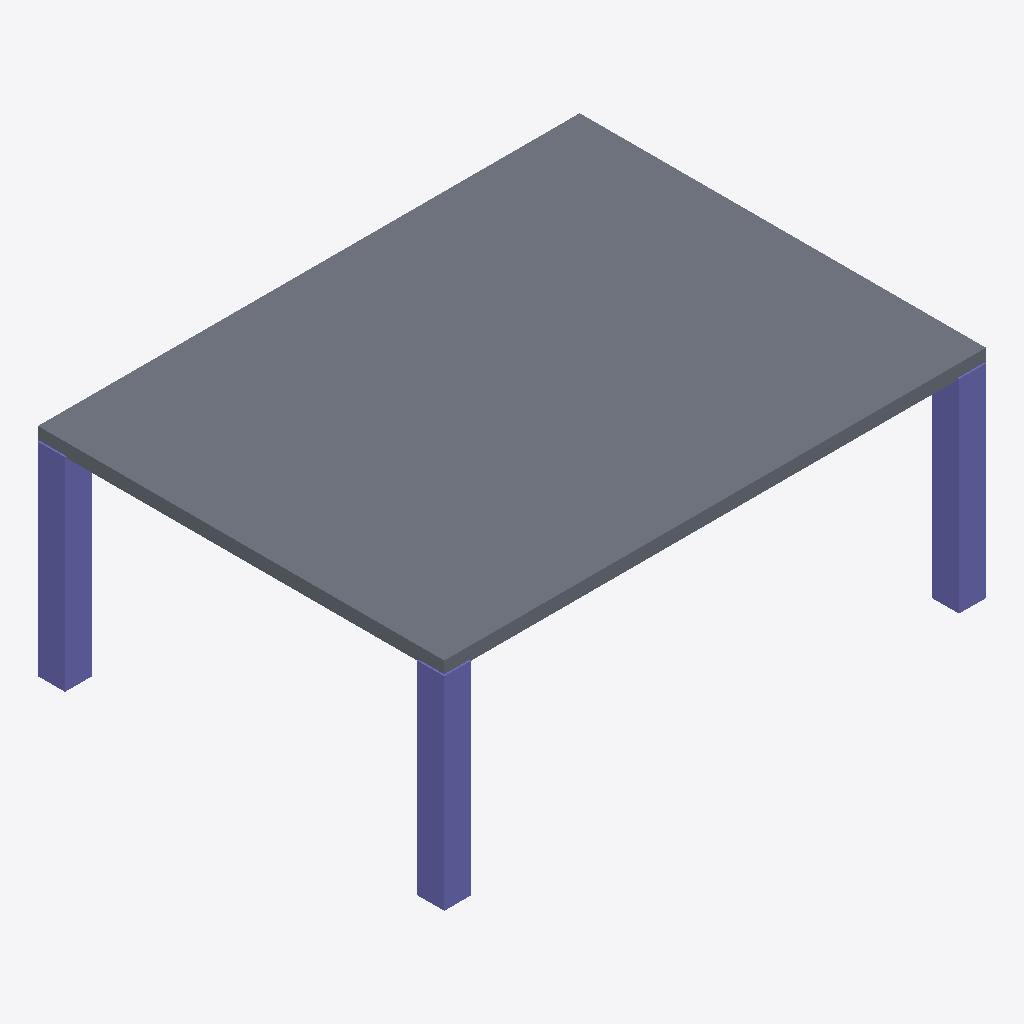
Isometric view of an IFC building model (IFC-SPF (STEP), schema IFC4, length unit millimetre), seen from the south-west, elements coloured by IFC class (only those large enough to see are counted): 3 columns (violet), 1 slab (grey).
Extent 0.267 m × 0.200 m × 0.107 m (x, y, z). Storeys (10): Level 1 at 0.00 m; Level 2 at 0.10 m; Level 3 at 0.20 m; Level 4 at 0.30 m; Level 5 at 0.40 m; Level 6 at 0.50 m; Level 7 at 0.60 m; Level 8 at 0.70 m; Level 9 at 0.80 m; Level 10 at 0.90 m. Elements (50): 40 IfcColumn, 10 IfcSlab.

HEADER;
FILE_DESCRIPTION(('ViewDefinition[DesignTransferView]'),'2;1');
FILE_NAME('/dev/null','2026-03-21T12:05:57+09:00',(''),(''),'IfcOpenShell 0.8.4.post1','IfcOpenShell 0.8.4.post1','Nobody');
FILE_SCHEMA(('IFC4'));
ENDSEC;
DATA;
#1=IFCPROJECT('3s6GdvUBfE08iiYb2CV9Pa',$,'OpenBIM-Deflect 10-Story Sample',$,$,$,$,(#10),#5);
#12=IFCSITE('3$zglWdibBtf1NhqotSgPt',$,'SampleSite',$,$,$,$,$,$,$,$,$,$,$);
#13=IFCBUILDING('1nx6j0TAH01Owh9sTKCsYL',$,'TenStoryBuilding',$,$,$,$,$,$,$,$,$);
#20=IFCBUILDINGSTOREY('2muW$h1OL5Vuhu9O2QEcVV',$,'Level 1',$,$,#35,$,$,$,0.0);
#22=IFCBUILDINGSTOREY('3ZthXi$yPB9vLG22rByJcP',$,'Level 2',$,$,#122,$,$,$,0.1);
#23=IFCBUILDINGSTOREY('3eJHK2Xq19dfLiI2x4tWi3',$,'Level 3',$,$,#209,$,$,$,0.2);
#24=IFCBUILDINGSTOREY('3BdHEd1er3OBeSbNcZQZGL',$,'Level 4',$,$,#296,$,$,$,0.3);
#25=IFCBUILDINGSTOREY('2LCHZeHsnE9gCkJqR868uV',$,'Level 5',$,$,#383,$,$,$,0.4);
#26=IFCBUILDINGSTOREY('1OC$D1udv7MuFwxtzviHQ9',$,'Level 6',$,$,#470,$,$,$,0.5);
#27=IFCBUILDINGSTOREY('1RBmZXWMD7ExO0A_Zm3DM0',$,'Level 7',$,$,#557,$,$,$,0.6);
#28=IFCBUILDINGSTOREY('027OsVctPEE9myZ7wHK_1N',$,'Level 8',$,$,#644,$,$,$,0.7);
#29=IFCBUILDINGSTOREY('1DbxE2grf8nhdykEND41wb',$,'Level 9',$,$,#731,$,$,$,0.8);
#30=IFCBUILDINGSTOREY('1uMRbHzJT3u8H8GZ1ej6We',$,'Level 10',$,$,#818,$,$,$,0.9);
#105=IFCSLAB('0AvUuzxYDDGeQzcO0LziBE',$,'Slab_L1',$,$,#117,#112,$,.FLOOR.);
#36=IFCCOLUMN('2LnUzENJzDiQGMeMFK4_3h',$,'Column_L1_SW',$,$,#53,#47,$,.COLUMN.);
#88=IFCCOLUMN('1fktU4jzHD0vbkWfxW5Mqw',$,'Column_L1_NW',$,$,#104,#99,$,.COLUMN.);
#54=IFCCOLUMN('1A992ofifCTh5Wp_GMdio9',$,'Column_L1_SE',$,$,#70,#65,$,.COLUMN.);
ENDSEC;
